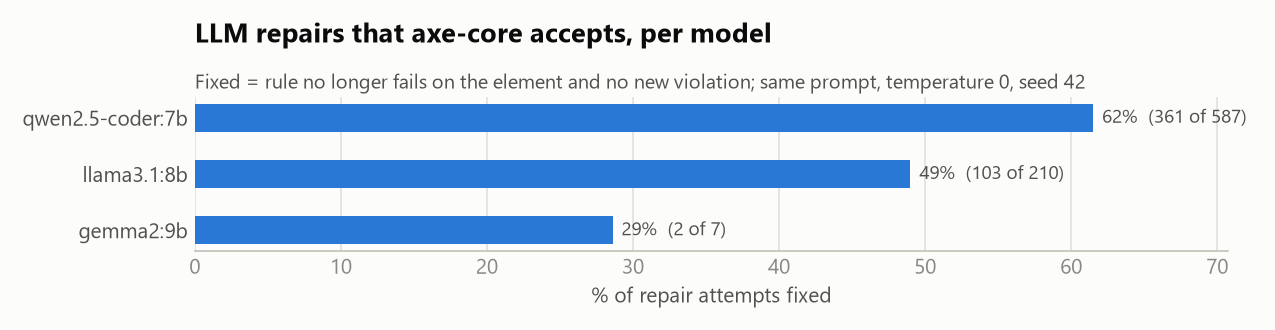

Data behind this chart, as committed beside it:
model, attempts, fixed, fixed_new_issue, not_fixed, invalid, llm_error, unchanged, fix_rate
qwen2.5-coder:7b, 587, 361, 13, 212, 1, 0, 67, 0.615
llama3.1:8b, 210, 103, 16, 90, 1, 0, 10, 0.49
gemma2:9b, 7, 2, 0, 5, 0, 0, 2, 0.286
